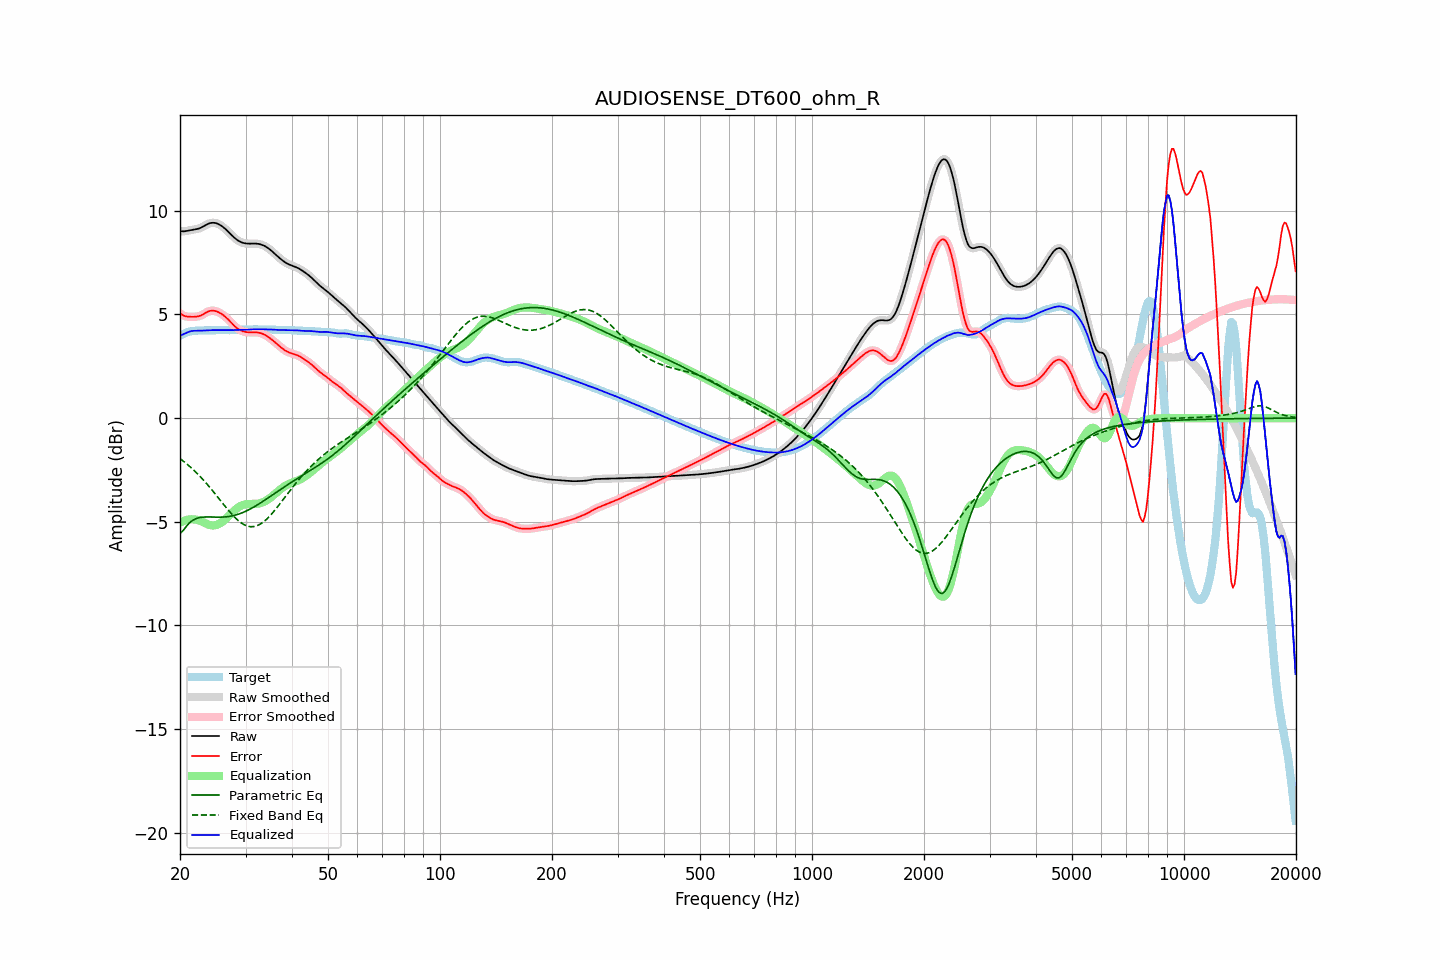

The data file committed next to this chart (first rows):
frequency, raw, error, smoothed, error_smoothed, equalization, parametric_eq, fixed_band_eq, equalized_raw, equalized_smoothed, target
20.00, 9.03, 5.06, 9.03, 5.06, -5.04, -5.57, -1.95, 3.99, 3.98, 3.97
20.20, 9.01, 5.00, 9.02, 5.00, -5.00, -5.49, -2.01, 4.01, 4.01, 4.01
20.40, 9.01, 4.96, 9.01, 4.96, -4.97, -5.42, -2.07, 4.04, 4.05, 4.05
20.61, 9.01, 4.92, 9.02, 4.92, -4.94, -5.32, -2.13, 4.08, 4.08, 4.09
20.81, 9.03, 4.90, 9.03, 4.90, -4.91, -5.21, -2.19, 4.11, 4.11, 4.12
21.02, 9.05, 4.89, 9.05, 4.89, -4.90, -5.13, -2.26, 4.15, 4.15, 4.15
21.23, 9.06, 4.89, 9.06, 4.89, -4.88, -5.04, -2.33, 4.18, 4.18, 4.17
21.44, 9.08, 4.89, 9.08, 4.89, -4.88, -4.98, -2.40, 4.20, 4.20, 4.19
21.66, 9.09, 4.89, 9.09, 4.89, -4.88, -4.93, -2.47, 4.21, 4.21, 4.20
21.87, 9.10, 4.89, 9.10, 4.89, -4.89, -4.89, -2.54, 4.21, 4.21, 4.21
22.09, 9.11, 4.90, 9.11, 4.90, -4.90, -4.85, -2.62, 4.22, 4.22, 4.22
22.31, 9.13, 4.91, 9.13, 4.91, -4.91, -4.82, -2.69, 4.22, 4.22, 4.22
22.54, 9.15, 4.93, 9.15, 4.93, -4.94, -4.80, -2.77, 4.22, 4.22, 4.23
22.76, 9.18, 4.95, 9.19, 4.95, -4.97, -4.79, -2.86, 4.22, 4.22, 4.23
22.99, 9.22, 4.99, 9.22, 4.99, -5.00, -4.78, -2.94, 4.22, 4.22, 4.23
23.22, 9.27, 5.03, 9.27, 5.03, -5.04, -4.77, -3.02, 4.23, 4.23, 4.23
23.45, 9.31, 5.08, 9.31, 5.08, -5.08, -4.77, -3.11, 4.23, 4.23, 4.23
23.69, 9.35, 5.12, 9.35, 5.12, -5.11, -4.77, -3.20, 4.24, 4.24, 4.23
23.92, 9.39, 5.16, 9.39, 5.16, -5.14, -4.77, -3.29, 4.24, 4.24, 4.23
24.16, 9.41, 5.18, 9.41, 5.18, -5.17, -4.77, -3.38, 4.24, 4.24, 4.23
24.40, 9.42, 5.19, 9.42, 5.19, -5.18, -4.77, -3.48, 4.24, 4.25, 4.24
24.65, 9.42, 5.18, 9.42, 5.18, -5.18, -4.77, -3.57, 4.25, 4.25, 4.24
24.89, 9.41, 5.17, 9.41, 5.17, -5.17, -4.78, -3.67, 4.25, 4.25, 4.24
25.14, 9.39, 5.14, 9.39, 5.14, -5.14, -4.78, -3.76, 4.25, 4.25, 4.25
25.39, 9.36, 5.11, 9.36, 5.11, -5.11, -4.78, -3.86, 4.25, 4.25, 4.25
25.65, 9.31, 5.07, 9.31, 5.07, -5.07, -4.78, -3.96, 4.25, 4.25, 4.25
25.91, 9.26, 5.02, 9.26, 5.02, -5.02, -4.78, -4.06, 4.25, 4.25, 4.25
26.16, 9.21, 4.96, 9.21, 4.96, -4.96, -4.77, -4.15, 4.25, 4.25, 4.24
26.43, 9.14, 4.90, 9.14, 4.90, -4.90, -4.77, -4.25, 4.25, 4.24, 4.24
26.69, 9.07, 4.83, 9.07, 4.83, -4.83, -4.76, -4.34, 4.24, 4.24, 4.24
26.96, 9.00, 4.76, 8.99, 4.76, -4.75, -4.75, -4.44, 4.24, 4.24, 4.24
27.23, 8.92, 4.68, 8.92, 4.68, -4.67, -4.74, -4.53, 4.24, 4.24, 4.24
27.50, 8.84, 4.59, 8.84, 4.60, -4.59, -4.72, -4.62, 4.24, 4.24, 4.24
27.77, 8.76, 4.51, 8.76, 4.51, -4.52, -4.71, -4.70, 4.25, 4.25, 4.25
28.05, 8.69, 4.44, 8.69, 4.44, -4.44, -4.69, -4.78, 4.25, 4.25, 4.25
28.33, 8.63, 4.37, 8.63, 4.37, -4.38, -4.67, -4.85, 4.25, 4.25, 4.26
28.62, 8.57, 4.31, 8.57, 4.31, -4.32, -4.64, -4.93, 4.25, 4.25, 4.26
28.90, 8.53, 4.26, 8.53, 4.26, -4.27, -4.62, -4.99, 4.26, 4.26, 4.26
29.19, 8.49, 4.22, 8.49, 4.22, -4.23, -4.59, -5.05, 4.26, 4.26, 4.27
29.48, 8.46, 4.19, 8.46, 4.19, -4.19, -4.56, -5.10, 4.26, 4.27, 4.27
29.78, 8.44, 4.17, 8.44, 4.17, -4.17, -4.52, -5.15, 4.27, 4.27, 4.27
30.08, 8.43, 4.15, 8.43, 4.15, -4.16, -4.49, -5.18, 4.27, 4.27, 4.27
30.38, 8.42, 4.14, 8.42, 4.14, -4.15, -4.45, -5.21, 4.27, 4.27, 4.27
30.68, 8.42, 4.14, 8.42, 4.14, -4.14, -4.41, -5.23, 4.27, 4.27, 4.28
30.99, 8.42, 4.14, 8.42, 4.14, -4.14, -4.37, -5.24, 4.28, 4.28, 4.28
31.30, 8.42, 4.14, 8.42, 4.14, -4.14, -4.33, -5.24, 4.28, 4.28, 4.28
31.61, 8.42, 4.14, 8.42, 4.14, -4.14, -4.29, -5.23, 4.28, 4.28, 4.28
31.93, 8.42, 4.14, 8.42, 4.14, -4.14, -4.24, -5.21, 4.29, 4.28, 4.28
32.24, 8.41, 4.13, 8.41, 4.13, -4.13, -4.19, -5.19, 4.28, 4.28, 4.28
32.57, 8.40, 4.12, 8.40, 4.12, -4.12, -4.15, -5.15, 4.29, 4.28, 4.28
32.89, 8.38, 4.10, 8.38, 4.10, -4.10, -4.10, -5.11, 4.28, 4.28, 4.28
33.22, 8.36, 4.08, 8.36, 4.08, -4.08, -4.05, -5.06, 4.28, 4.28, 4.28
33.55, 8.33, 4.05, 8.33, 4.05, -4.04, -4.00, -5.00, 4.28, 4.28, 4.28
33.89, 8.29, 4.01, 8.29, 4.01, -4.01, -3.94, -4.94, 4.28, 4.28, 4.28
34.23, 8.24, 3.96, 8.24, 3.96, -3.96, -3.89, -4.87, 4.28, 4.28, 4.28
34.57, 8.19, 3.91, 8.19, 3.91, -3.91, -3.84, -4.79, 4.28, 4.28, 4.28
34.92, 8.13, 3.85, 8.13, 3.85, -3.85, -3.79, -4.71, 4.28, 4.28, 4.28
35.27, 8.07, 3.79, 8.07, 3.79, -3.79, -3.73, -4.62, 4.27, 4.27, 4.27
35.62, 8.00, 3.73, 8.00, 3.73, -3.73, -3.68, -4.53, 4.27, 4.27, 4.27
35.97, 7.93, 3.67, 7.93, 3.66, -3.66, -3.63, -4.44, 4.26, 4.26, 4.26
... 635 more rows
